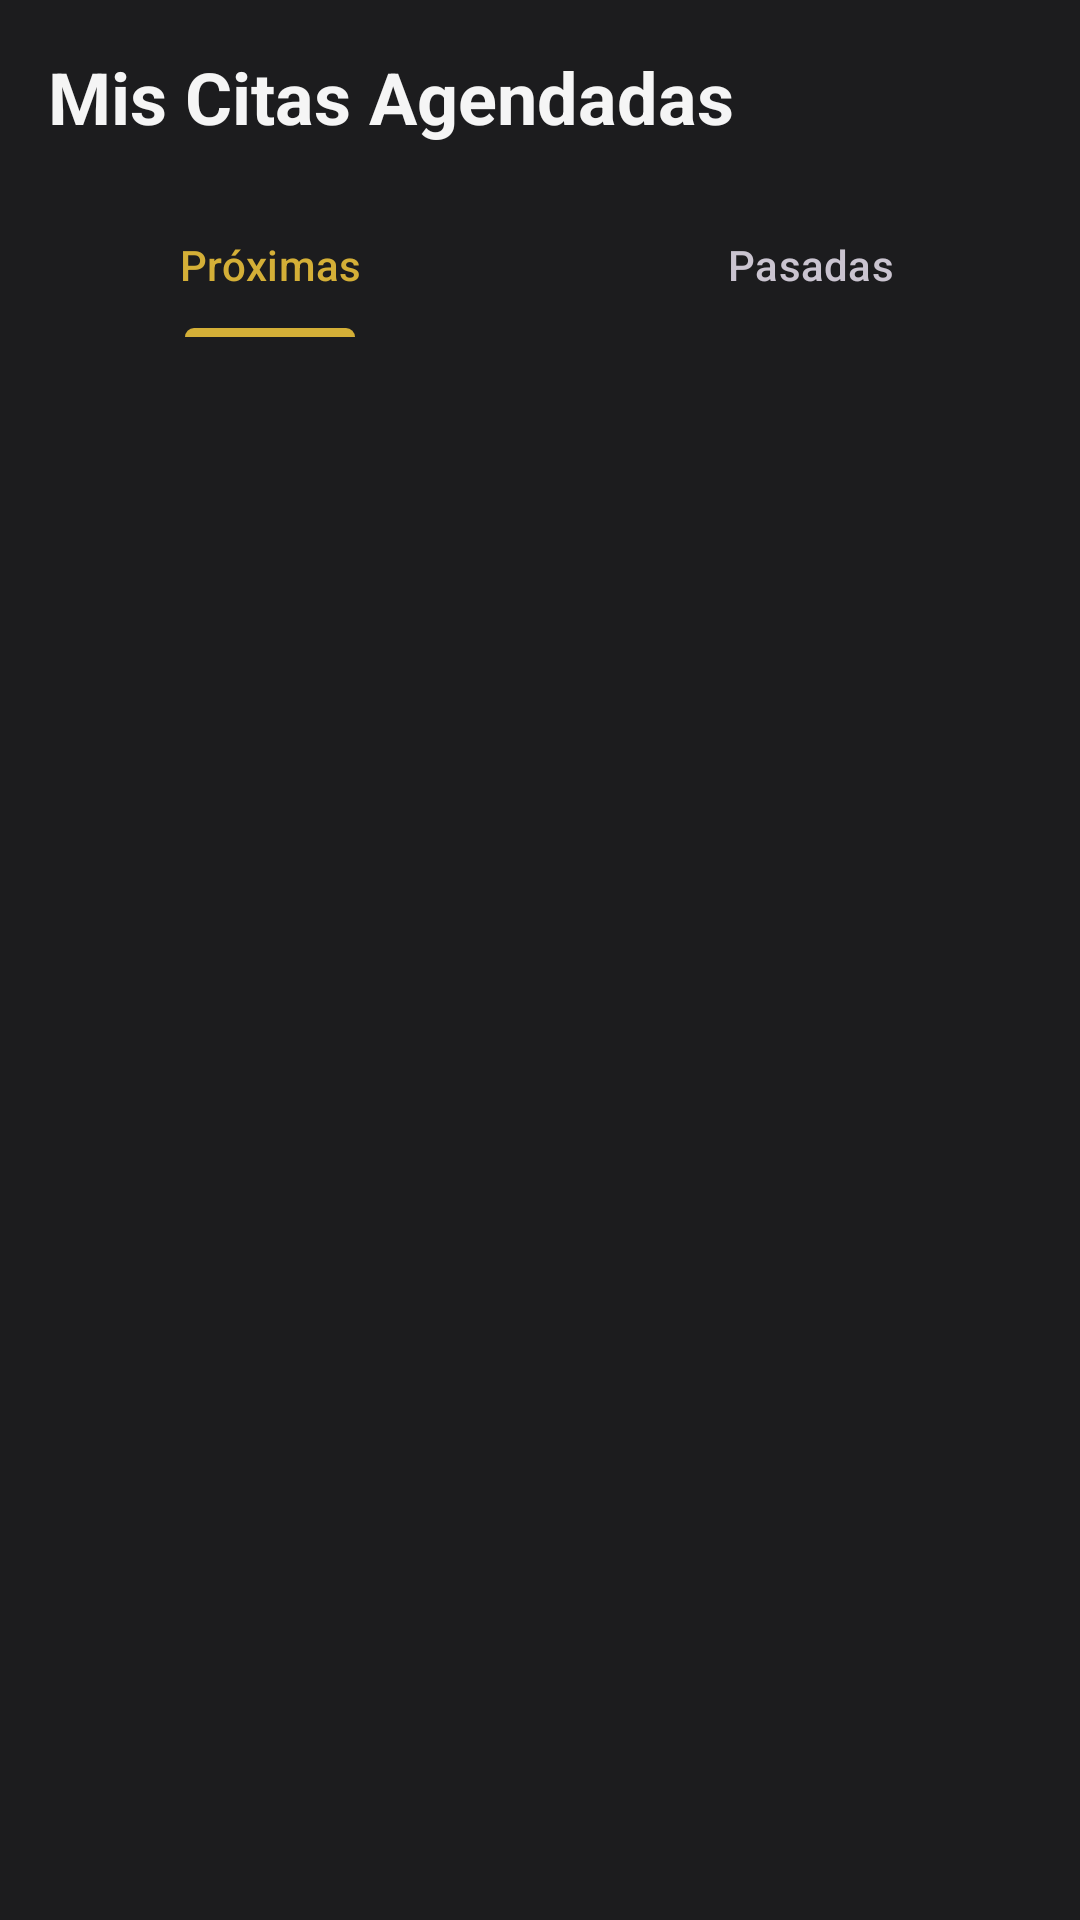

Write the Android layout XML for this screen, with the resource values it uses.
<!-- AndroidManifest.xml: application theme Theme.BarberApp -->
<!-- res/layout/activity_barber_bookings.xml -->
<?xml version="1.0" encoding="utf-8"?>
<LinearLayout xmlns:android="http://schemas.android.com/apk/res/android"
    xmlns:tools="http://schemas.android.com/tools"
    android:layout_width="match_parent"
    android:layout_height="match_parent"
    android:orientation="vertical"
    android:background="@color/barber_black"
    tools:context=".ui.barber.BarberBookingsActivity">

    <TextView
        android:id="@+id/tvBarberBookingsTitle"
        android:layout_width="wrap_content"
        android:layout_height="wrap_content"
        android:layout_margin="16dp"
        android:text="Mis Citas Agendadas"
        android:textColor="@color/barber_white"
        android:textSize="24sp"
        android:textStyle="bold" />

    <com.google.android.material.tabs.TabLayout
        android:id="@+id/tabLayout"
        android:layout_width="match_parent"
        android:layout_height="wrap_content"
        android:background="@color/barber_black">

        <com.google.android.material.tabs.TabItem
            android:layout_width="wrap_content"
            android:layout_height="wrap_content"
            android:text="Próximas" />

        <com.google.android.material.tabs.TabItem
            android:layout_width="wrap_content"
            android:layout_height="wrap_content"
            android:text="Pasadas" />

    </com.google.android.material.tabs.TabLayout>

    <androidx.recyclerview.widget.RecyclerView
        android:id="@+id/rvBarberBookings"
        android:layout_width="match_parent"
        android:layout_height="0dp"
        android:layout_weight="1"
        android:padding="16dp" />

    <TextView
        android:id="@+id/tvNoBarberBookings"
        android:layout_width="wrap_content"
        android:layout_height="wrap_content"
        android:layout_gravity="center"
        android:text="No hay citas en esta categoría."
        android:textColor="@color/barber_grey"
        android:textSize="18sp"
        android:visibility="gone" />

</LinearLayout>
<!-- resources referenced by this layout -->
<resources>
  <color name="barber_black">#1C1C1E</color>
  <color name="barber_grey">#8A8A8E</color>
  <color name="barber_white">#F5F5F5</color>
  <style name="Theme.BarberApp" parent="Theme.Material3.Dark.NoActionBar">
          
          <item name="colorPrimary">@color/barber_gold</item>
          <item name="colorOnPrimary">@color/barber_black</item>
          
          <item name="colorSecondary">@color/barber_gold</item>
          <item name="colorOnSecondary">@color/barber_black</item>
          
          <item name="android:statusBarColor">@color/barber_black</item>
          <item name="android:windowBackground">@color/barber_black</item>
          
          <item name="android:textColor">@color/barber_white</item>
          <item name="android:textColorHint">@color/barber_grey</item>
          
          <item name="materialButtonStyle">@style/BarberButton</item>
      </style>
  <color name="barber_gold">#D4AF37</color>
  <style name="BarberButton" parent="Widget.Material3.Button">
          <item name="backgroundTint">@color/barber_gold</item>
          <item name="android:textColor">@color/barber_black</item>
          <item name="android:textStyle">bold</item>
          <item name="cornerRadius">8dp</item>
      </style>
</resources>
